Run: headless pygame with SDL's dummy video driver; simulated clock (each Clock.tick advances the game by its frame time, no real sleeping); random seed 0; keys injected as events and as key.get_pressed() state; no mouse input.
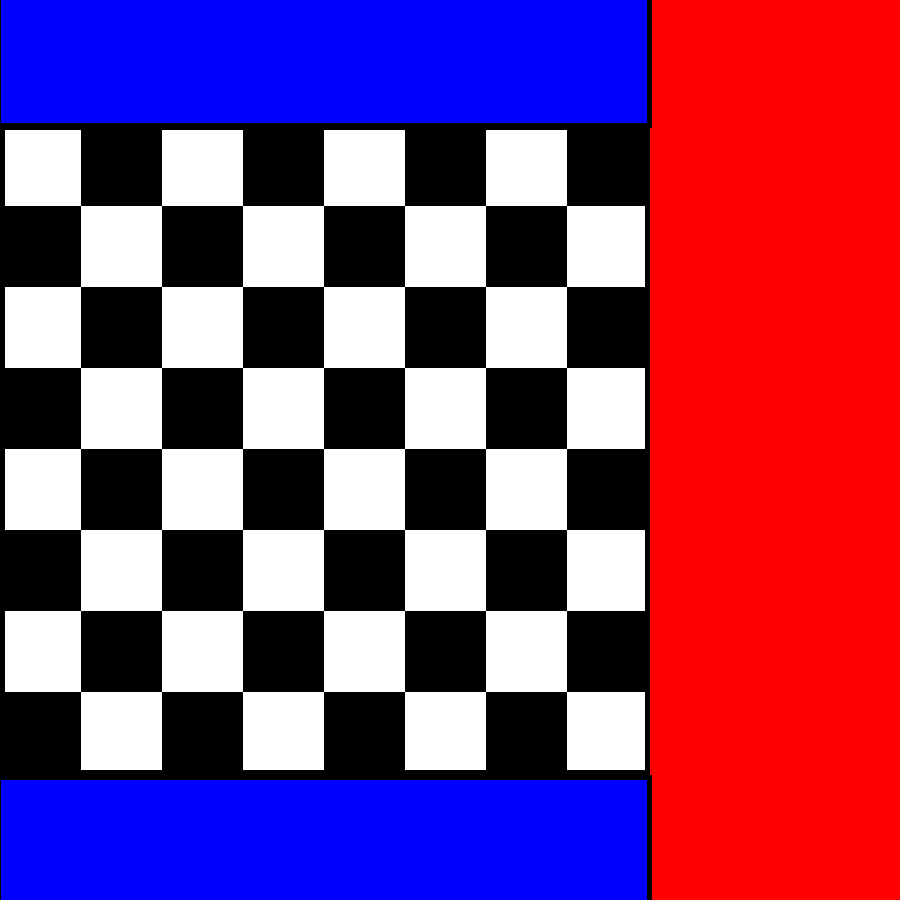
Frame 1 of 4 · flips 1–60 · no input
Frame 2 of 4 · flips 61–180 · tapped SPACE, RETURN · held RIGHT (→), D · screen unchanged from frame 1, image omitted
Frame 3 of 4 · flips 181–300 · held DOWN (↓), S · screen unchanged from frame 2, image omitted
Frame 4 of 4 · flips 301–420 · held LEFT (←), A, UP (↑), W · screen unchanged from frame 3, image omitted

The pygame program that drew these frames:

import pygame
import sys

Surface = pygame.Surface

pygame.init()

#dimensions of chessboard and size of each square
#WIDTH, HEIGHT = 700, 700
#SQUARE_SIZE = WIDTH // 8

BOARD_SIZE = 650
SQUARE_SIZE = BOARD_SIZE // 8

#window dimentions
WINDOW_SIZE = 900

#offset for chess board
OFFSET_Y = (WINDOW_SIZE - BOARD_SIZE) // 2
OFFSET_X = 0

#Calculate the dimensions and positions of the material tracking boxes
BOX_WIDTH = SQUARE_SIZE * 8
BOX_HEIGHT = (WINDOW_SIZE - BOARD_SIZE) // 2

#define colors
WHITE = (255, 255, 255)
BLACK = (0, 0, 0)
RED = (255, 0, 0)
BLUE = (0, 0, 255)

class ChessboardMatrix:
    def __init__(self):
        #define the rows and columns of the matrix
        self.rows = 8
        self.cols = 8

        self.chessboard = [['-'for _ in range(self.cols)] for _ in range(self.rows)]

    def place_piece(self, row, col, piece):
        self.chessboard[row][col] = piece

    def draw_piece(self, screen: Surface):
        for row in range(self.rows):
            for col in range(self.cols):
                piece = self.chessboard[row][col]
                if piece != '-':
                    x = col * SQUARE_SIZE + OFFSET_X + SQUARE_SIZE // 2
                    y = row * SQUARE_SIZE + OFFSET_Y + SQUARE_SIZE // 2
                    font = pygame.font.SysFont('Arial', 30)
                    text_surface = font.render(piece, True, RED)
                    text_rect = text_surface.get_rect(center=(x, y))
                    screen.blit(text_surface, text_rect)
    
    #create screen
    def draw_chessboard(self, screen: Surface):
        for row in range(8):
            for col in range(8):
                color = WHITE if (row + col) % 2 == 0 else BLACK
                pygame.draw.rect(screen, color, (col * SQUARE_SIZE + OFFSET_X, row * SQUARE_SIZE + OFFSET_Y, SQUARE_SIZE, SQUARE_SIZE))


def draw_tracking_boxes(screen: Surface):
    """Draws the material tracking boxes on the screen"""

    #top tracking box
    pygame.draw.rect(screen, BLUE, (OFFSET_X, 0, BOX_WIDTH, BOX_HEIGHT))

    #bottom tracking box
    pygame.draw.rect(screen, BLUE, (OFFSET_X, WINDOW_SIZE - BOX_HEIGHT, BOX_WIDTH, BOX_HEIGHT))
        
def draw_border(screen: Surface):
    """Draws the border around the important screen elements"""
    pygame.draw.rect(screen, BLACK, (OFFSET_X, OFFSET_Y, BOARD_SIZE, BOARD_SIZE), 5)
    pygame.draw.rect(screen, BLACK, (OFFSET_X- 4, OFFSET_Y - 130, BOX_WIDTH + 8, BOX_HEIGHT + 8), 5)
    pygame.draw.rect(screen, BLACK, (OFFSET_X - 4, OFFSET_Y + BOARD_SIZE, BOX_WIDTH + 8, BOX_HEIGHT + 8), 5)

def main():
    screen = pygame.display.set_mode((WINDOW_SIZE, WINDOW_SIZE))
    pygame.display.set_caption("Chess Board")

    chessboard_matrix = ChessboardMatrix()

    while True:
        for event in pygame.event.get():
            if event.type == pygame.QUIT:
                pygame.quit()
                sys.exit()
        
        #fill the screen edges
        screen.fill(RED)

        #Draw the chessboard
        chessboard_matrix.draw_chessboard(screen)

        #Draw the pieces
        chessboard_matrix.draw_piece(screen)

        #Draw the material tracking boxes
        draw_tracking_boxes(screen)

        #Draw the border around the chessboard
        draw_border(screen)

        #Update the screen
        pygame.display.flip()

if __name__ == "__main__":
    main()
